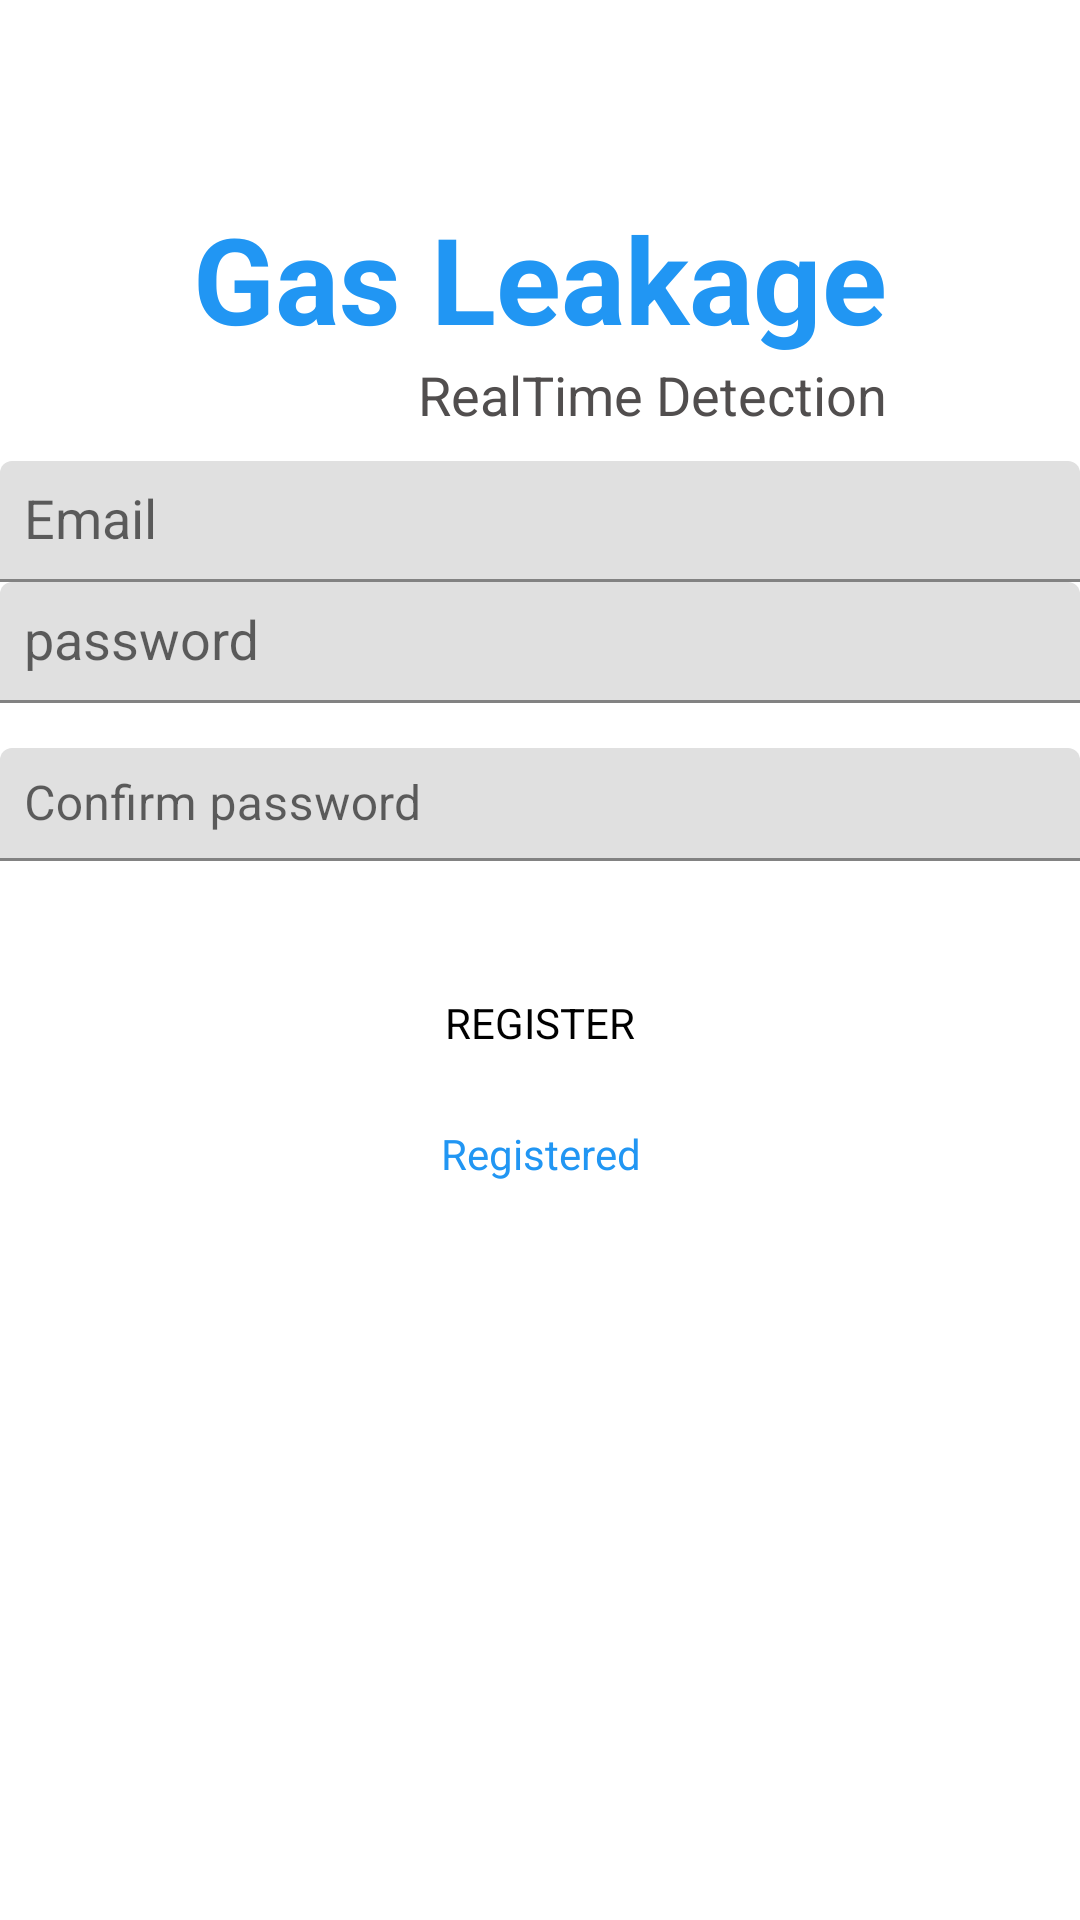

Android layout source for this screen:
<!-- AndroidManifest.xml: application theme AppTheme -->
<!-- res/layout/activity_register.xml -->
<LinearLayout
    xmlns:android="http://schemas.android.com/apk/res/android"
    xmlns:tools="http://schemas.android.com/tools"
    android:layout_width="match_parent"
    android:layout_height="match_parent"
    android:gravity="center_horizontal"
    android:orientation="vertical"
    >

    <ScrollView
        android:layout_width="match_parent"
        android:layout_height="match_parent">

        <LinearLayout
            android:layout_width="match_parent"
            android:layout_height="wrap_content"
            android:gravity="center"
            android:orientation="vertical"
            android:paddingTop="20dp">
            <ProgressBar
                android:id="@+id/login_progress"
                style="?android:attr/progressBarStyleHorizontal"
                android:layout_width="match_parent"
                android:layout_height="wrap_content"
                android:layout_alignParentTop="true"
                android:layout_centerHorizontal="true"
                android:indeterminate="true"
                android:visibility="invisible" />

            <RelativeLayout
                android:layout_width="match_parent"
                android:layout_marginBottom="10dp"
                android:layout_height="wrap_content"
                android:paddingTop="30dp">

                <TextView
                    android:id="@+id/txt_logo"
                    android:layout_width="wrap_content"
                    android:layout_height="wrap_content"
                    android:layout_alignParentTop="true"
                    android:layout_centerHorizontal="true"
                    android:layout_gravity="center_horizontal"
                    android:clickable="true"
                    android:textColor="@color/colorPrimaryDark"
                    android:text="@string/app_name"
                    android:textAppearance="?android:attr/textAppearanceLarge"

                    android:textSize="40sp"
                    android:textStyle="bold" />

                <TextView
                    android:layout_width="wrap_content"
                    android:layout_height="wrap_content"
                    android:layout_below="@+id/txt_logo"
                    android:layout_alignEnd="@+id/txt_logo"
                    android:layout_alignRight="@+id/txt_logo"
                    android:text="RealTime Detection"
                    android:textAppearance="?android:attr/textAppearanceMedium"
                    android:textColor="#514E4E" />
            </RelativeLayout>

            <LinearLayout
                android:layout_width="match_parent"
                android:layout_height="wrap_content"
                android:orientation="vertical"
                android:weightSum="1">

                <com.google.android.material.textfield.TextInputLayout
                    android:layout_width="match_parent"
                    android:layout_height="wrap_content">
                    <AutoCompleteTextView
                        android:id="@+id/email"
                        android:layout_width="match_parent"
                        android:layout_height="wrap_content"
                        android:hint="Email"
                        android:inputType="textEmailAddress"
                        android:maxLines="1"
                        android:padding="8dp"
                        android:singleLine="true"
                        android:textColorHint="@color/colorPrimaryDark" />
                    
                </com.google.android.material.textfield.TextInputLayout>

                <com.google.android.material.textfield.TextInputLayout
                    android:layout_width="match_parent"
                    android:layout_height="wrap_content">
                    <AutoCompleteTextView
                        android:id="@+id/password"
                        android:layout_width="match_parent"
                        android:layout_height="wrap_content"
                        android:inputType="textPassword"
                        android:hint="password"
                        android:maxLines="1"
                        android:padding="8dp"
                        android:singleLine="true"
                        android:textColorHint="@color/colorPrimary" />
                    
                </com.google.android.material.textfield.TextInputLayout>

                <com.google.android.material.textfield.TextInputLayout
                    android:layout_width="match_parent"
                    android:layout_height="wrap_content">
                    <EditText
                        android:id="@+id/cpassword"
                        android:layout_width="match_parent"
                        android:layout_height="wrap_content"
                        android:layout_marginTop="15dp"
                        android:hint="Confirm password"

                        android:imeOptions="actionUnspecified"
                        android:inputType="textPassword"
                        android:maxLines="1"
                        android:padding="8dp"
                        android:singleLine="true"
                        android:textColorHint="#000" />
                </com.google.android.material.textfield.TextInputLayout>

                <Button
                    android:id="@+id/btn_register"
                    style="?android:textAppearanceSmall"
                    android:layout_width="match_parent"
                    android:layout_height="wrap_content"
                    android:textColor="#000"
                    android:layout_marginTop="30dp"
                    android:background="@drawable/logout_button"
                    android:text="Register" />


                <TextView
                    android:id="@+id/txt_already_have"
                    android:layout_width="wrap_content"
                    android:layout_height="wrap_content"
                    android:layout_weight="1"
                    android:gravity="center"
                    android:textColor="@color/colorPrimaryDark"
                    android:clickable="true"
                    android:padding="10dp"
                    android:text="Registered"
                    android:textAppearance="?android:attr/textAppearanceSmall"
                    android:layout_gravity="center_horizontal" />

            </LinearLayout>
        </LinearLayout>
    </ScrollView>

</LinearLayout>
<!-- resources referenced by this layout -->
<resources>
  <color name="colorPrimary">#0786EC</color>
  <color name="colorPrimaryDark">#2196F3</color>
  <string name="app_name">Gas Leakage</string>
</resources>
